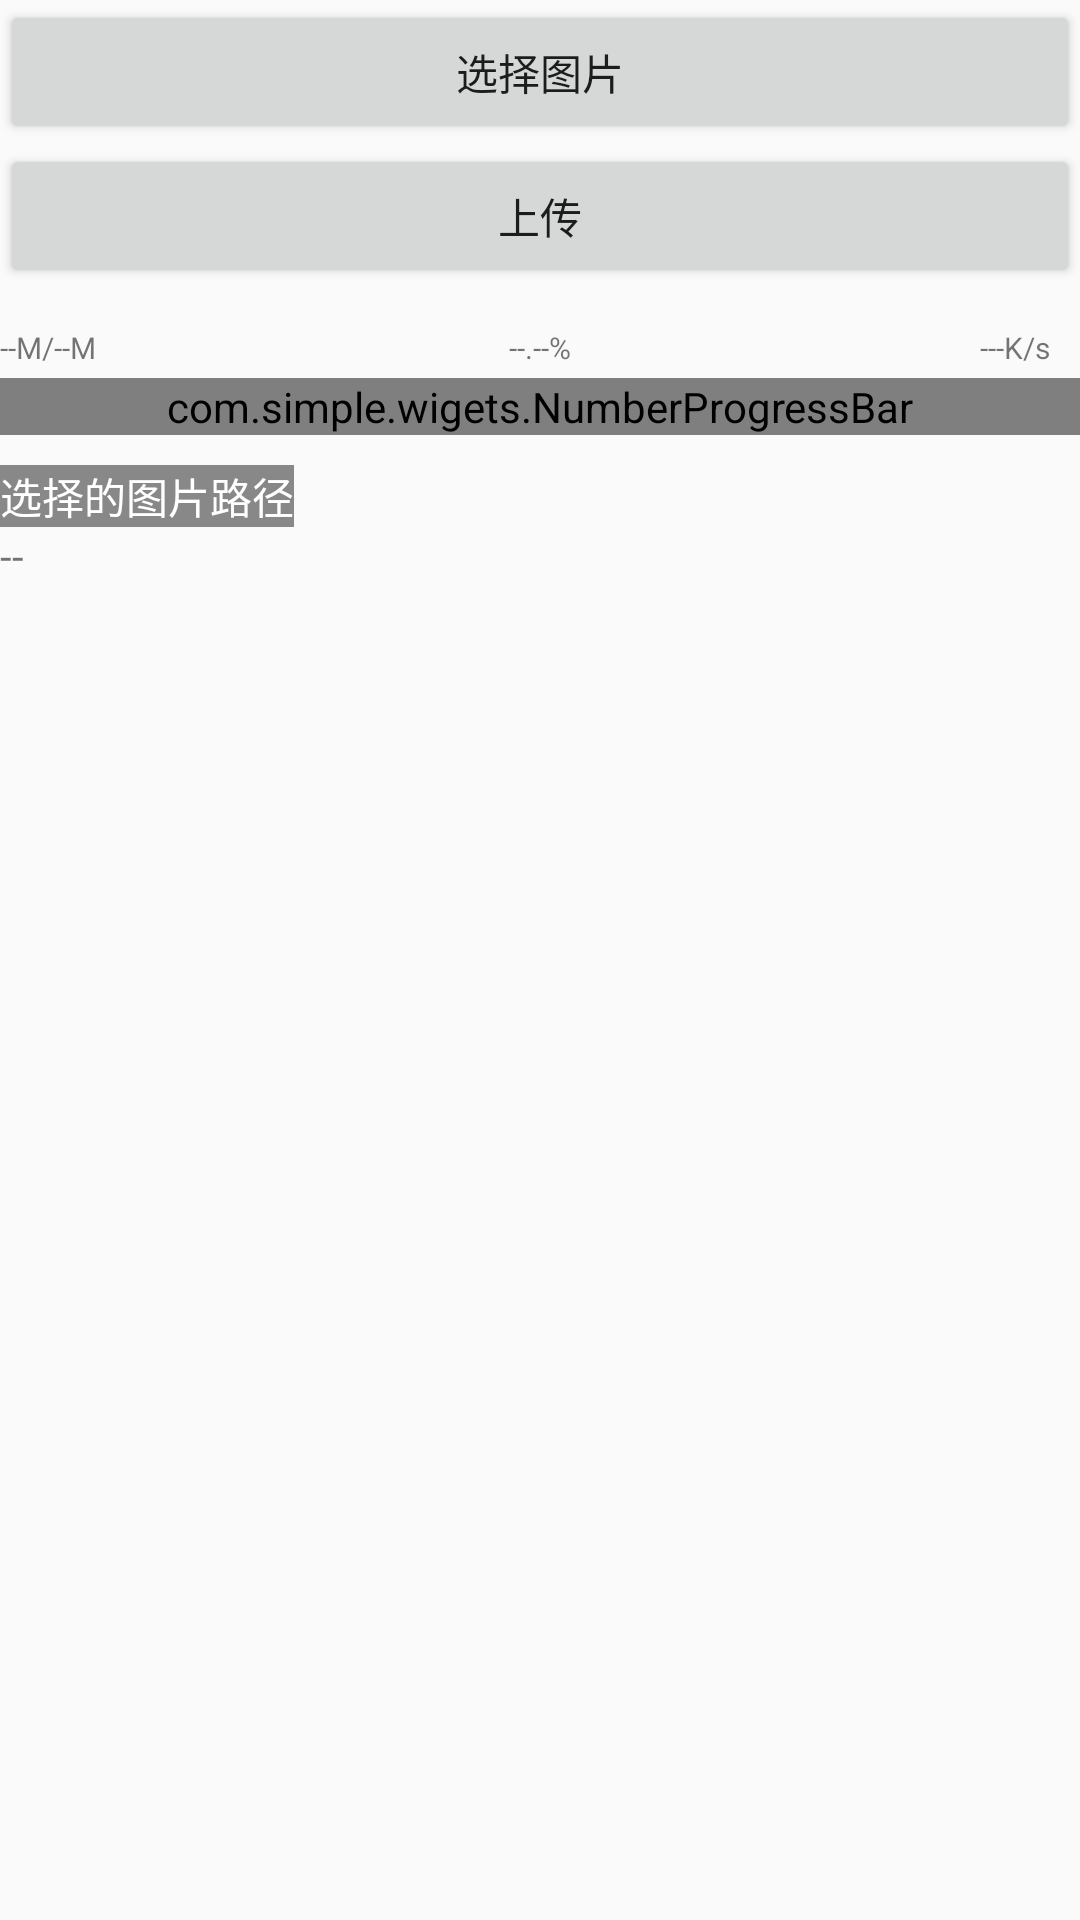

Android layout source for this screen:
<!-- AndroidManifest.xml: application theme AppTheme -->
<!-- res/layout/activity_upload_http_view.xml -->
<?xml version="1.0" encoding="utf-8"?>
<LinearLayout
    xmlns:android="http://schemas.android.com/apk/res/android"
    xmlns:app="http://schemas.android.com/apk/res-auto"
    android:layout_width="match_parent"
    android:layout_height="match_parent"
    android:orientation="vertical">

    <Button
        android:id="@+id/selectImage"
        android:layout_width="match_parent"
        android:layout_height="wrap_content"
        android:text="选择图片"
        android:textAllCaps="false"/>

    <Button
        android:id="@+id/formUpload"
        android:layout_width="match_parent"
        android:layout_height="wrap_content"
        android:text="上传"
        android:textAllCaps="false"/>

    <RelativeLayout
        android:layout_width="match_parent"
        android:layout_height="20dp"
        android:layout_marginTop="10dp">

        <TextView
            android:id="@+id/downloadSize"
            android:layout_width="wrap_content"
            android:layout_height="wrap_content"
            android:layout_centerVertical="true"
            android:text="--M/--M"
            android:textSize="10sp"/>

        <TextView
            android:id="@+id/netSpeed"
            android:layout_width="wrap_content"
            android:layout_height="wrap_content"
            android:layout_alignParentRight="true"
            android:layout_centerVertical="true"
            android:layout_marginRight="10dp"
            android:text="---K/s"
            android:textSize="10sp"/>

        <TextView
            android:id="@+id/tvProgress"
            android:layout_width="wrap_content"
            android:layout_height="wrap_content"
            android:layout_centerHorizontal="true"
            android:layout_centerVertical="true"
            android:text="--.--%"
            android:textSize="10sp"/>

    </RelativeLayout>

    <com.simple.wigets.NumberProgressBar
        android:id="@+id/progressView"
        android:layout_width="match_parent"
        android:layout_height="wrap_content"
        app:progress_reached_bar_height="1.5dp"
        app:progress_reached_color="#3498DB"
        app:progress_text_color="#3498DB"
        app:progress_text_size="10sp"
        app:progress_unreached_bar_height="0.75dp"
        app:progress_unreached_color="#CCCCCC"/>

    <TextView
        android:layout_width="wrap_content"
        android:layout_height="wrap_content"
        android:layout_marginTop="10dp"
        android:background="#888"
        android:text="选择的图片路径"
        android:textColor="#FFF"/>

    <TextView
        android:id="@+id/images"
        android:layout_width="match_parent"
        android:layout_height="wrap_content"
        android:text="--"/>

</LinearLayout>
<!-- resources referenced by this layout -->
<resources>
  <style name="AppTheme" parent="Theme.AppCompat.Light.DarkActionBar">
          
          <item name="colorPrimary">@color/colorPrimary</item>
          <item name="colorPrimaryDark">@color/colorPrimaryDark</item>
          <item name="colorAccent">@color/colorAccent</item>
  
          
          <item name="prompt">@style/PromptStyle</item>
      </style>
  <style name="PromptStyle">
          
          <item name="promptProgressLayout">@style/ProgressLayoutStyle</item>
          <item name="promptProgressIndicator">@style/ProgressIndicator</item>
          <item name="promptProgressText">@style/PromptText</item>
      </style>
  <style name="ProgressLayoutStyle" parent="LayoutPadding">
          <item name="android:background">@drawable/prompt_toast_background</item>
      </style>
  <style name="ProgressIndicator">
          <item name="android:layout_width">24dp</item>
          <item name="android:layout_height">24dp</item>
          <item name="android:layout_marginRight">4dp</item>
      </style>
  <style name="PromptText">
          <item name="android:textColor">@android:color/white</item>
          <item name="android:textSize">16sp</item>
      </style>
  <style name="LayoutPadding">
          <item name="android:paddingLeft">24dp</item>
          <item name="android:paddingTop">16dp</item>
          <item name="android:paddingRight">24dp</item>
          <item name="android:paddingBottom">16dp</item>
      </style>
  <!-- not gathered from this repository: default colours our renderer supplied (Android Studio template values) -->
  <color name="colorPrimary">#FF6200EE</color>
  <color name="colorPrimaryDark">#FF3700B3</color>
  <color name="colorAccent">#FF03DAC5</color>
</resources>
